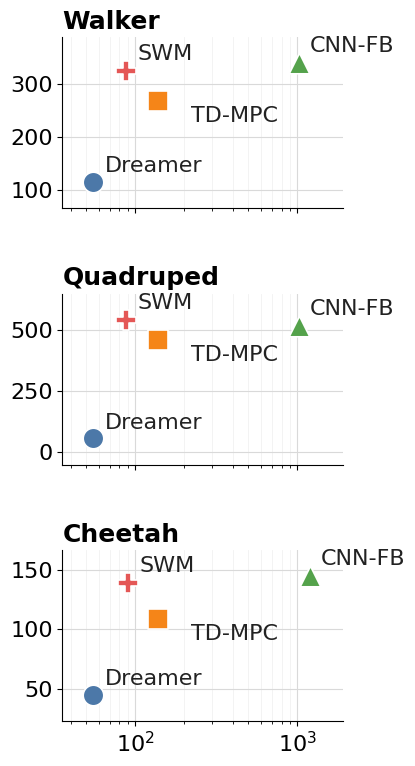

Here is the Python script that generated this plot:
#!/usr/bin/env python3
"""Plot training FLOPs vs aggregate performance for DMC visual control.

This script generates one vertical figure with Cheetah, Quadruped, and Walker
stacked from top to bottom. Performance values are fixed from the prompt.

FLOPs are static architecture estimates, not hardware profiler numbers:
  - one multiply-add is counted as 2 FLOPs;
  - trainable Linear/Conv forward+backward is approximated as 3x forward;
  - forward-only or frozen feature extraction is counted as 1x forward;
  - environment simulation, rendering, data movement, layernorm/activation,
    optimizer elementwise ops, logging, checkpointing, and evaluation are not
    included.

TD-MPC2 visual FLOPs use the official visual setup: 64x64 RGB observations,
a 4-layer convolutional encoder, and the default 5M online RL architecture.
The 2502.03550 TD-M(PC)^2 paper describes a policy-constraint modification on
top of TD-MPC2 with no additional computational budget, so this script uses the
same FLOPs for that point.

Dreamer defaults to a size1m visual configuration for a fairer single-task DMC
baseline comparison. The local Dreamer config's bare dmc_vision preset expands
to a much larger model, which is useful to reproduce that exact command but is
not the fairest architecture-size comparison against the FB runs here.
"""

from __future__ import annotations

import argparse
import csv
import math
from dataclasses import dataclass
from pathlib import Path
from typing import Callable

import matplotlib.pyplot as plt
import numpy as np


METHOD_ORDER = ["Dreamer", "TD-MPC2", "CNN-FB", "SWM"]
DOMAIN_ORDER = ["Walker", "Quadruped", "Cheetah"]

PERFORMANCE = {
    "Walker": {
        "Dreamer": 114.3,
        "TD-MPC2": 266.95,
        "CNN-FB": 338.83,
        "SWM": 324.16,
    },
    "Quadruped": {
        "Dreamer": 56.23,
        "TD-MPC2": 459.09,
        "CNN-FB": 516.59,
        "SWM": 540.52,
    },
    "Cheetah": {
        "Dreamer": 44.58,
        "TD-MPC2": 108.79,
        "CNN-FB": 144.69,
        "SWM": 139.28,
    },
}


COLORS = {
    "Dreamer": "#4C78A8",
    "TD-MPC2": "#F58518",
    "CNN-FB": "#54A24B",
    "SWM": "#E45756",
}

MARKERS = {
    "Dreamer": "o",
    "TD-MPC2": "s",
    "CNN-FB": "^",
    "SWM": "P",
}

POINT_LABELS = {
    "Dreamer": "Dreamer",
    "TD-MPC2": "TD-MPC",
    "CNN-FB": "CNN-FB",
    "SWM": "SWM",
}


@dataclass(frozen=True)
class DomainConfig:
    action_dim: int
    goal_dim: int
    visual_goal_space: bool


@dataclass(frozen=True)
class DreamerSize:
    deter: int
    hidden: int
    classes: int
    depth: int
    units: int


DOMAINS = {
    "Cheetah": DomainConfig(action_dim=6, goal_dim=512, visual_goal_space=True),
    "Walker": DomainConfig(action_dim=6, goal_dim=3, visual_goal_space=False),
    "Quadruped": DomainConfig(action_dim=12, goal_dim=2, visual_goal_space=False),
}

DREAMER_SIZES = {
    "size1m": DreamerSize(deter=512, hidden=64, classes=4, depth=4, units=64),
    "size12m": DreamerSize(deter=2048, hidden=256, classes=16, depth=16, units=256),
    "size25m": DreamerSize(deter=3072, hidden=384, classes=24, depth=24, units=384),
    "size50m": DreamerSize(deter=4096, hidden=512, classes=32, depth=32, units=512),
    "size100m": DreamerSize(deter=6144, hidden=768, classes=48, depth=48, units=768),
    "size200m": DreamerSize(deter=8192, hidden=1024, classes=64, depth=64, units=1024),
}


def conv_out(size: int, kernel: int, stride: int = 1, padding: int = 0) -> int:
    return (size + 2 * padding - kernel) // stride + 1


def linear_flops(in_dim: int, out_dim: int, batch: int = 1) -> float:
    return float(2 * batch * in_dim * out_dim)


def mlp_flops(dims: list[int], batch: int = 1) -> float:
    return sum(linear_flops(a, b, batch) for a, b in zip(dims[:-1], dims[1:]))


def conv2d_flops(
    cin: int,
    cout: int,
    h: int,
    w: int,
    kernel: int,
    stride: int = 1,
    padding: int = 0,
    batch: int = 1,
) -> tuple[float, int, int]:
    oh = conv_out(h, kernel, stride, padding)
    ow = conv_out(w, kernel, stride, padding)
    flops = 2 * batch * oh * ow * cout * cin * kernel * kernel
    return float(flops), oh, ow


def train_factor(forward_flops: float) -> float:
    return 3.0 * forward_flops


def input_grad_factor(forward_flops: float) -> float:
    return 2.0 * forward_flops


def fb_agent_steps(num_train_frames: int, action_repeat: int) -> int:
    return math.ceil(num_train_frames / action_repeat)


def fb_update_count(
    num_train_frames: int,
    action_repeat: int,
    num_seed_frames: int,
    update_every_steps: int,
) -> int:
    steps = fb_agent_steps(num_train_frames, action_repeat)
    seed_steps = math.ceil(num_seed_frames / action_repeat)
    first = seed_steps
    while first % update_every_steps:
        first += 1
    if first >= steps:
        return 0
    return (steps - first + update_every_steps - 1) // update_every_steps


def cnn_fb_encoder_forward(batch: int = 1, frame_stack: int = 3, size: int = 84) -> float:
    c, h, w = 3 * frame_stack, size, size
    total = 0.0
    for cout, kernel, stride in [(32, 3, 2), (32, 3, 1), (32, 3, 1), (32, 3, 1)]:
        flops, h, w = conv2d_flops(c, cout, h, w, kernel, stride, batch=batch)
        total += flops
        c = cout
    return total


def dino_vitb14_forward(image_size: int = 224) -> float:
    patch = 14
    hidden = 768
    layers = 12
    mlp_ratio = 4
    patches = (image_size // patch) ** 2
    tokens = patches + 1
    patch_embed = 2 * patches * 3 * patch * patch * hidden
    qkv = 2 * tokens * hidden * (3 * hidden)
    attn_scores = 2 * tokens * tokens * hidden
    attn_apply = 2 * tokens * tokens * hidden
    proj = 2 * tokens * hidden * hidden
    mlp = (
        2 * tokens * hidden * (mlp_ratio * hidden)
        + 2 * tokens * (mlp_ratio * hidden) * hidden
    )
    return float(patch_embed + layers * (qkv + attn_scores + attn_apply + proj + mlp))


def dino_adapter_forward(batch: int = 1, in_dim: int = 768, out_dim: int = 512) -> float:
    return linear_flops(in_dim, out_dim, batch)


def fb_actor_forward(obs_dim: int, action_dim: int, batch: int) -> float:
    hidden = 1024
    feature = 512
    z_dim = 50
    return (
        mlp_flops([obs_dim, hidden, feature], batch)
        + mlp_flops([obs_dim + z_dim, hidden, feature], batch)
        + mlp_flops([2 * feature, hidden, action_dim], batch)
    )


def fb_forward_map_forward(obs_dim: int, action_dim: int, batch: int) -> float:
    hidden = 1024
    feature = 512
    z_dim = 50
    return (
        mlp_flops([obs_dim + action_dim, hidden, feature], batch)
        + mlp_flops([obs_dim + z_dim, hidden, feature], batch)
        + 2 * mlp_flops([2 * feature, hidden, z_dim], batch)
    )


def fb_backward_forward(goal_dim: int, batch: int) -> float:
    return mlp_flops([goal_dim, 526, 50], batch)


def fb_network_update_forward(obs_dim: int, goal_dim: int, action_dim: int, batch: int) -> float:
    actor = fb_actor_forward(obs_dim, action_dim, batch)
    fmap = fb_forward_map_forward(obs_dim, action_dim, batch)
    bmap = fb_backward_forward(goal_dim, batch)

    # update_fb: target actor/F/B are no-grad; current F/B receive gradients.
    update_fb = actor + fmap + bmap + train_factor(fmap + bmap)

    # update_actor: actor receives gradients, forward map supplies gradients to
    # the sampled action but is not optimized by actor_opt.
    update_actor = train_factor(actor) + input_grad_factor(fmap)
    return update_fb + update_actor


def estimate_fb_flops(
    domain: str,
    encoder_forward: Callable[[int], float],
    obs_dim: int,
    include_dino_backbone: bool,
    num_train_frames: int,
    action_repeat: int,
    seed_frames: int,
    update_every_steps: int,
    batch_size: int,
) -> float:
    cfg = DOMAINS[domain]
    agent_steps = fb_agent_steps(num_train_frames, action_repeat)
    updates = fb_update_count(num_train_frames, action_repeat, seed_frames, update_every_steps)

    train_encodes_per_update = 2 if cfg.visual_goal_space else 1
    forward_encodes_per_update = 2 if cfg.visual_goal_space else 1

    encoder_updates = updates * (
        train_encodes_per_update * train_factor(encoder_forward(batch_size))
        + forward_encodes_per_update * encoder_forward(batch_size)
    )
    action_selection = agent_steps * (encoder_forward(1) + fb_actor_forward(obs_dim, cfg.action_dim, 1))
    fb_updates = updates * fb_network_update_forward(obs_dim, cfg.goal_dim, cfg.action_dim, batch_size)
    dino_env = agent_steps * dino_vitb14_forward() if include_dino_backbone else 0.0
    return dino_env + action_selection + encoder_updates + fb_updates


def tdmpc2_visual_encoder_forward(batch: int = 1) -> float:
    # Official TD-MPC2 rgb observations stack 3 RGB frames at 64x64.
    c, h, w = 9, 64, 64
    total = 0.0
    for cout, kernel, stride in [(32, 7, 2), (32, 5, 2), (32, 3, 2), (32, 3, 1)]:
        flops, h, w = conv2d_flops(c, cout, h, w, kernel, stride, batch=batch)
        total += flops
        c = cout
    return total


def tdmpc2_dynamics_forward(action_dim: int, batch: int) -> float:
    return mlp_flops([512 + action_dim, 512, 512, 512], batch)


def tdmpc2_reward_forward(action_dim: int, batch: int) -> float:
    return mlp_flops([512 + action_dim, 512, 512, 101], batch)


def tdmpc2_policy_forward(action_dim: int, batch: int) -> float:
    return mlp_flops([512, 512, 512, 2 * action_dim], batch)


def tdmpc2_q_forward(action_dim: int, batch: int, num_q: int = 5) -> float:
    return num_q * mlp_flops([512 + action_dim, 512, 512, 101], batch)


def estimate_tdmpc2_visual_flops(domain: str, steps: int, batch_size: int = 256) -> float:
    action_dim = DOMAINS[domain].action_dim
    horizon = 3
    iterations = 6 + 2 * int(action_dim >= 20)
    population = 512
    pi_trajs = 24
    seed_steps = 2500
    # OnlineTrainer pretrains for seed_steps gradient updates once seed data is
    # collected, then does one update per decision step; this is approximately
    # steps total updates.
    updates = steps

    target_next_z = horizon * tdmpc2_visual_encoder_forward(batch_size)
    target_td = (
        tdmpc2_policy_forward(action_dim, horizon * batch_size)
        + tdmpc2_q_forward(action_dim, horizon * batch_size)
    )
    train_model = train_factor(
        tdmpc2_visual_encoder_forward(batch_size)
        + horizon * tdmpc2_dynamics_forward(action_dim, batch_size)
        + tdmpc2_reward_forward(action_dim, horizon * batch_size)
        + tdmpc2_q_forward(action_dim, horizon * batch_size)
    )
    pi_update = train_factor(tdmpc2_policy_forward(action_dim, (horizon + 1) * batch_size))
    pi_update += input_grad_factor(tdmpc2_q_forward(action_dim, (horizon + 1) * batch_size))
    update_flops = target_next_z + target_td + train_model + pi_update

    policy_traj = (
        horizon * tdmpc2_policy_forward(action_dim, pi_trajs)
        + (horizon - 1) * tdmpc2_dynamics_forward(action_dim, pi_trajs)
    )
    rollout = horizon * (
        tdmpc2_reward_forward(action_dim, population)
        + tdmpc2_dynamics_forward(action_dim, population)
    )
    terminal = tdmpc2_policy_forward(action_dim, population) + tdmpc2_q_forward(action_dim, population)
    plan_flops = tdmpc2_visual_encoder_forward(1) + policy_traj + iterations * (rollout + terminal)

    planned_steps = max(0, steps - seed_steps)
    return updates * update_flops + planned_steps * plan_flops


def dreamer_encoder_forward(batch: int = 1, image_size: int = 64, depth: int = 4) -> float:
    channels = 3
    h = w = image_size
    total = 0.0
    for channels_out in [2 * depth, 3 * depth, 4 * depth, 4 * depth]:
        # DreamerV3 dmc_vision uses same-conv followed by 2x2 spatial pooling.
        total += 2 * batch * h * w * channels * channels_out * 5 * 5
        h //= 2
        w //= 2
        channels = channels_out
    return float(total)


def dreamer_rssm_step_forward(
    action_dim: int,
    batch: int = 1,
    deter: int = 512,
    hidden: int = 64,
    classes: int = 4,
    depth: int = 4,
) -> float:
    stoch = 32 * classes
    blocks = 8
    tokens = 4 * 4 * (4 * depth)
    core = (
        linear_flops(deter, hidden, batch)
        + linear_flops(stoch, hidden, batch)
        + linear_flops(action_dim, hidden, batch)
    )
    per_group_in = deter // blocks + 3 * hidden
    core += 2 * batch * blocks * per_group_in * (deter // blocks)
    core += 2 * batch * blocks * (deter // blocks) * (3 * deter // blocks)
    obs = linear_flops(deter + tokens, hidden, batch) + linear_flops(hidden, stoch, batch)
    prior = (
        linear_flops(deter, hidden, batch)
        + linear_flops(hidden, hidden, batch)
        + linear_flops(hidden, stoch, batch)
    )
    return float(core + obs + prior)


def dreamer_policy_forward(action_dim: int, batch: int, feature_dim: int, units: int) -> float:
    return mlp_flops([feature_dim, units, units, units, 2 * action_dim], batch)


def dreamer_value_forward(batch: int, feature_dim: int, units: int) -> float:
    return mlp_flops([feature_dim, units, units, units, 255], batch)


def estimate_dreamer_dmc_vision_flops(
    domain: str,
    steps: int,
    size_name: str,
    train_ratio: float,
    batch_size: int,
    batch_length: int,
) -> float:
    action_dim = DOMAINS[domain].action_dim
    size = DREAMER_SIZES[size_name]
    imag_length = 15
    transitions_per_update = batch_size * batch_length
    updates = math.ceil(steps * train_ratio / transitions_per_update)
    feature_dim = size.deter + 32 * size.classes

    encoder = dreamer_encoder_forward(transitions_per_update, depth=size.depth)
    rssm = dreamer_rssm_step_forward(
        action_dim,
        transitions_per_update,
        deter=size.deter,
        hidden=size.hidden,
        classes=size.classes,
        depth=size.depth,
    )
    decoder = dreamer_encoder_forward(transitions_per_update, depth=size.depth)  # symmetric decoder approximation
    heads = (
        mlp_flops([feature_dim, size.units, 255], transitions_per_update)
        + mlp_flops([feature_dim, size.units, 1], transitions_per_update)
        + dreamer_value_forward(transitions_per_update, feature_dim, size.units)
    )
    imagined_batch = batch_size * batch_length * imag_length
    imagined = (
        dreamer_rssm_step_forward(
            action_dim,
            imagined_batch,
            deter=size.deter,
            hidden=size.hidden,
            classes=size.classes,
            depth=size.depth,
        )
        + dreamer_policy_forward(action_dim, imagined_batch, feature_dim, size.units)
        + dreamer_value_forward(imagined_batch, feature_dim, size.units)
    )
    # World-model/reconstruction losses backprop through encoder/RSSM/decoder/heads.
    # DreamerV3 stops gradients through imagined features by default, so imagined
    # RSSM is counted forward-only; policy/value heads on imagined features train.
    update_flops = train_factor(encoder + rssm + decoder + heads)
    update_flops += imagined + train_factor(
        dreamer_policy_forward(action_dim, imagined_batch, feature_dim, size.units)
        + dreamer_value_forward(imagined_batch, feature_dim, size.units)
    )
    action_flops = steps * (
        dreamer_encoder_forward(1, depth=size.depth)
        + dreamer_rssm_step_forward(
            action_dim,
            1,
            deter=size.deter,
            hidden=size.hidden,
            classes=size.classes,
            depth=size.depth,
        )
        + dreamer_policy_forward(action_dim, 1, feature_dim, size.units)
    )
    return updates * update_flops + action_flops


def build_rows(args: argparse.Namespace) -> list[dict[str, float | str]]:
    rows: list[dict[str, float | str]] = []
    for domain in DOMAIN_ORDER:
        flops = {
            "Dreamer": estimate_dreamer_dmc_vision_flops(
                domain,
                args.dreamer_steps,
                args.dreamer_size,
                args.dreamer_train_ratio,
                args.dreamer_batch_size,
                args.dreamer_batch_length,
            ),
            "TD-MPC2": estimate_tdmpc2_visual_flops(domain, args.tdmpc2_steps),
            "CNN-FB": estimate_fb_flops(
                domain,
                encoder_forward=cnn_fb_encoder_forward,
                obs_dim=32 * 35 * 35,
                include_dino_backbone=False,
                num_train_frames=args.fb_train_frames,
                action_repeat=args.fb_action_repeat,
                seed_frames=args.fb_seed_frames,
                update_every_steps=args.fb_update_every,
                batch_size=args.fb_batch_size,
            ),
            "SWM": estimate_fb_flops(
                domain,
                encoder_forward=dino_adapter_forward,
                obs_dim=512,
                include_dino_backbone=True,
                num_train_frames=args.fb_train_frames,
                action_repeat=args.fb_action_repeat,
                seed_frames=args.fb_seed_frames,
                update_every_steps=args.fb_update_every,
                batch_size=args.fb_batch_size,
            ),
        }
        for method in METHOD_ORDER:
            rows.append(
                {
                    "domain": domain,
                    "method": method,
                    "performance": PERFORMANCE[domain][method],
                    "training_flops": flops[method],
                    "training_pflops": flops[method] / 1e15,
                }
            )
    return rows


def write_csv(rows: list[dict[str, float | str]], path: Path) -> None:
    fieldnames = ["domain", "method", "performance", "training_flops", "training_pflops"]
    path.parent.mkdir(parents=True, exist_ok=True)
    with path.open("w", newline="") as f:
        writer = csv.DictWriter(f, fieldnames=fieldnames)
        writer.writeheader()
        writer.writerows(rows)


def plot(rows: list[dict[str, float | str]], out_png: Path, out_pdf: Path) -> None:
    by_domain = {
        domain: [row for row in rows if row["domain"] == domain]
        for domain in DOMAIN_ORDER
    }
    all_x = np.array([float(row["training_pflops"]) for row in rows])
    xmin, xmax = all_x.min() * 0.65, all_x.max() * 1.6

    plt.rcParams.update(
        {
            "font.size": 16,
            "axes.titlesize": 18,
            "axes.labelsize": 16,
            "legend.fontsize": 16,
            "figure.dpi": 160,
            "savefig.dpi": 300,
            "font.family": "DejaVu Sans",
            "pdf.fonttype": 42,
            "ps.fonttype": 42,
            "svg.fonttype": "none",
        }
    )
    fig, axes = plt.subplots(3, 1, figsize=(3.55, 7.6), sharex=True)
    fig.subplots_adjust(hspace=0.5, left=0.17, right=0.96, top=0.96, bottom=0.06)

    label_offsets = {
        "Dreamer": (9, 7),
        "TD-MPC2": (24, -15),
        "CNN-FB": (8, 8),
        "SWM": (8, 8),
    }

    for ax, domain in zip(axes, DOMAIN_ORDER):
        domain_rows = by_domain[domain]
        ys = np.array([float(row["performance"]) for row in domain_rows])
        ypad = max(16.0, 0.22 * (ys.max() - ys.min()))
        for row in domain_rows:
            method = str(row["method"])
            x = float(row["training_pflops"])
            y = float(row["performance"])
            ax.scatter(
                x,
                y,
                s=220,
                color=COLORS[method],
                marker=MARKERS[method],
                edgecolor="white",
                linewidth=1.2,
                zorder=3,
                label=method if domain == DOMAIN_ORDER[0] else None,
            )
            dx, dy = label_offsets[method]
            ax.annotate(
                POINT_LABELS[method],
                xy=(x, y),
                xytext=(dx, dy),
                textcoords="offset points",
                fontsize=16,
                color="#222222",
            )
        ax.set_xscale("log")
        ax.set_xlim(xmin, xmax)
        ax.set_ylim(float(ys.min() - ypad), float(ys.max() + ypad))
        ax.set_title(domain, loc="left", fontweight="bold")
        ax.set_ylabel("")
        ax.grid(True, which="major", color="#D9D9D9", linewidth=0.8)
        ax.grid(True, which="minor", axis="x", color="#EEEEEE", linewidth=0.5)
        for spine in ["top", "right"]:
            ax.spines[spine].set_visible(False)

    axes[-1].set_xlabel("")
    out_png.parent.mkdir(parents=True, exist_ok=True)
    fig.savefig(out_png, bbox_inches="tight")
    fig.savefig(out_pdf, bbox_inches="tight")
    fig.savefig(out_pdf.with_suffix(".svg"), bbox_inches="tight")
    plt.close(fig)


def parse_args() -> argparse.Namespace:
    parser = argparse.ArgumentParser()
    parser.add_argument("--outdir", type=Path, default=Path("analysis_outputs/flops_vs_performance"))
    parser.add_argument("--fb-train-frames", type=int, default=2_000_010)
    parser.add_argument("--fb-action-repeat", type=int, default=2)
    parser.add_argument("--fb-seed-frames", type=int, default=4_000)
    parser.add_argument("--fb-update-every", type=int, default=2)
    parser.add_argument("--fb-batch-size", type=int, default=1024)
    parser.add_argument(
        "--tdmpc2-steps",
        type=int,
        default=1_000_000,
        help="TD-MPC2 decision steps. Its DMControl wrapper repeats each action twice, so 1M decisions align with 2M raw DMC frames.",
    )
    parser.add_argument("--dreamer-steps", type=int, default=2_000_000)
    parser.add_argument("--dreamer-size", choices=sorted(DREAMER_SIZES), default="size1m")
    parser.add_argument("--dreamer-train-ratio", type=float, default=256.0)
    parser.add_argument("--dreamer-batch-size", type=int, default=16)
    parser.add_argument("--dreamer-batch-length", type=int, default=64)
    return parser.parse_args()


def main() -> None:
    args = parse_args()
    rows = build_rows(args)
    csv_path = args.outdir / "training_flops_vs_performance.csv"
    png_path = args.outdir / "training_flops_vs_performance.png"
    pdf_path = args.outdir / "training_flops_vs_performance.pdf"
    svg_path = args.outdir / "training_flops_vs_performance.svg"
    write_csv(rows, csv_path)
    plot(rows, png_path, pdf_path)
    print(f"Wrote {csv_path}")
    print(f"Wrote {png_path}")
    print(f"Wrote {pdf_path}")
    print(f"Wrote {svg_path}")


if __name__ == "__main__":
    main()
